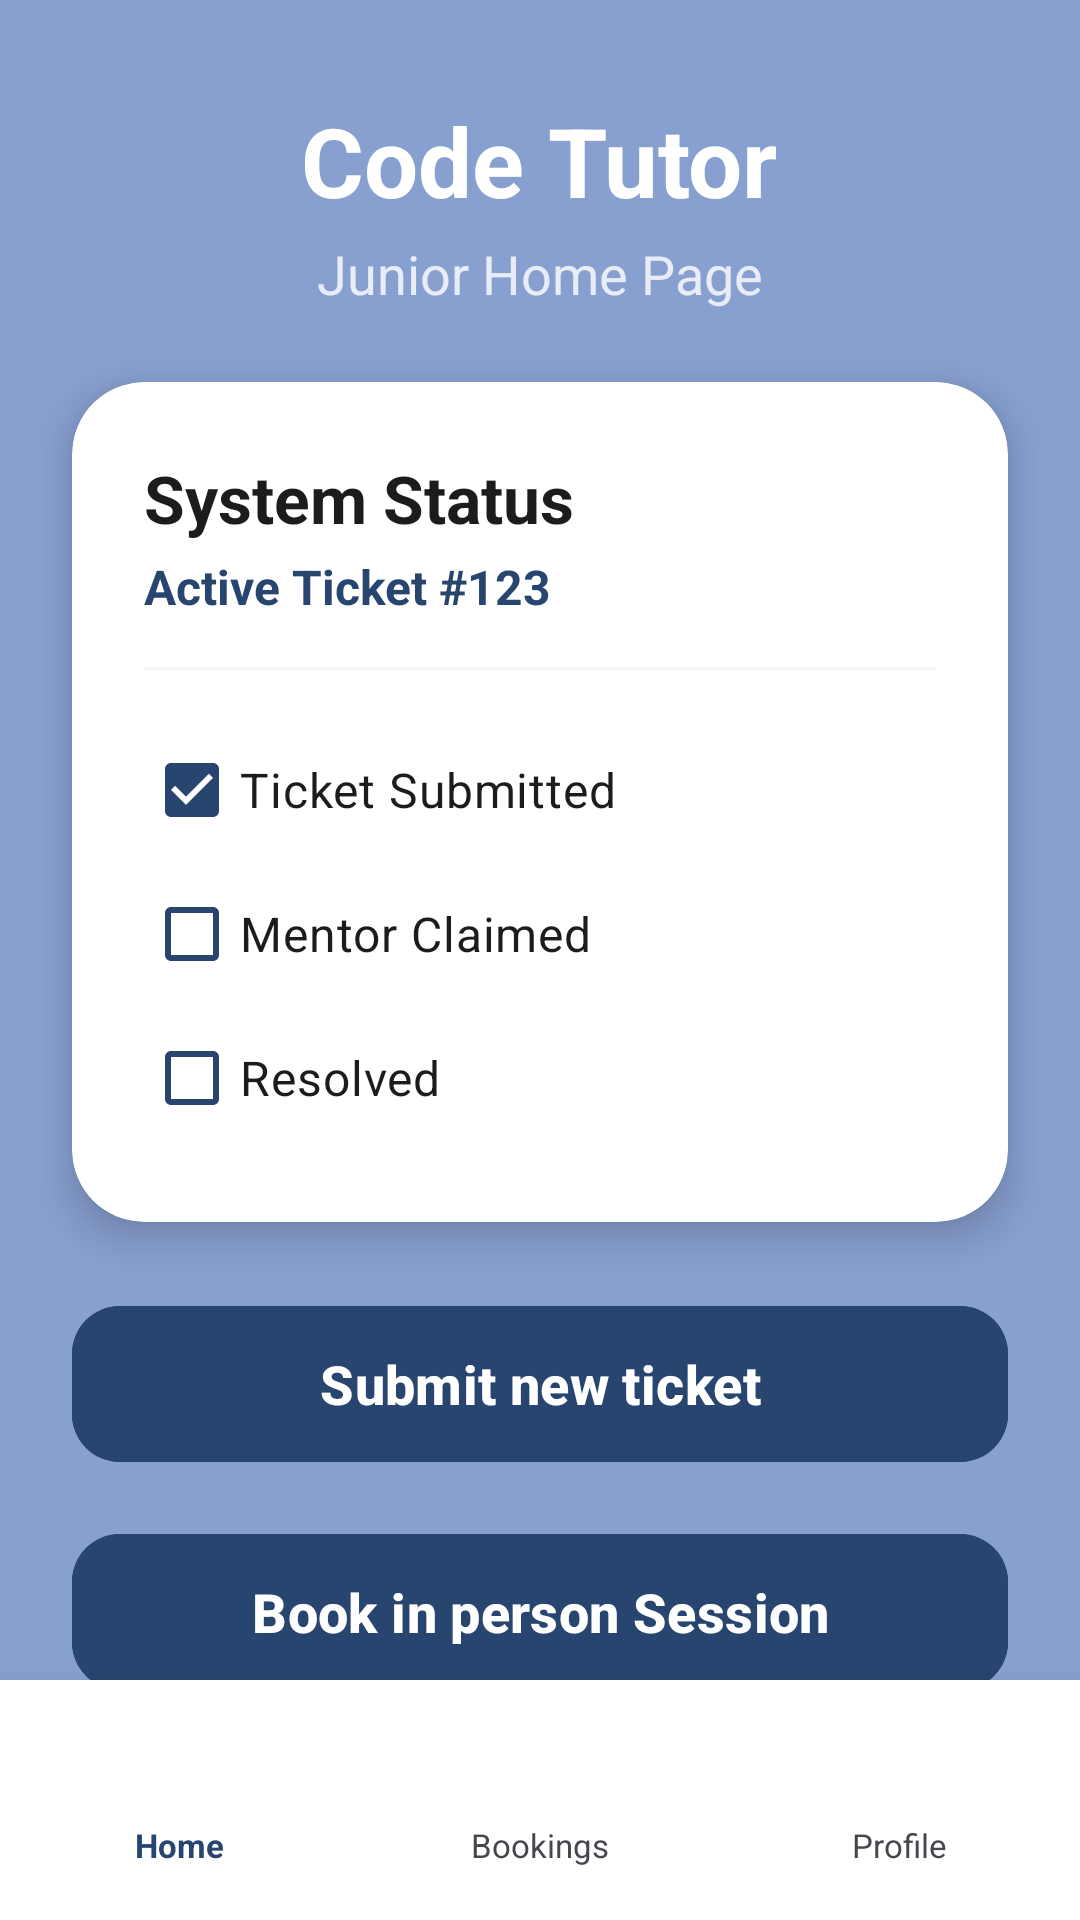

This screen was rendered from an Android layout file. Write that file and the resources it references.
<!-- AndroidManifest.xml: application theme Theme.Interfaces -->
<!-- res/layout/juniorhomepage.xml -->
<?xml version="1.0" encoding="utf-8"?>
<androidx.constraintlayout.widget.ConstraintLayout xmlns:android="http://schemas.android.com/apk/res/android"
    xmlns:app="http://schemas.android.com/apk/res-auto"
    xmlns:tools="http://schemas.android.com/tools"
    android:id="@+id/juniorMain"
    android:layout_width="match_parent"
    android:layout_height="match_parent"
    android:background="@color/secondary_blue">

    <LinearLayout
        android:id="@+id/headerLayout"
        android:layout_width="match_parent"
        android:layout_height="wrap_content"
        android:gravity="center"
        android:orientation="vertical"
        android:paddingTop="32dp"
        app:layout_constraintTop_toTopOf="parent">

        <TextView
            android:id="@+id/codeTutorTitle"
            android:layout_width="wrap_content"
            android:layout_height="wrap_content"
            android:text="@string/code_tutor"
            android:textColor="@color/white"
            android:textSize="32sp"
            android:textStyle="bold" />

        <TextView
            android:id="@+id/juniorHomePageTitle"
            android:layout_width="wrap_content"
            android:layout_height="wrap_content"
            android:layout_marginTop="4dp"
            android:text="@string/junior_home_page"
            android:textColor="@color/white"
            android:textSize="18sp"
            android:alpha="0.8" />
    </LinearLayout>

    <com.google.android.material.card.MaterialCardView
        android:id="@+id/systemStatusCard"
        android:layout_width="match_parent"
        android:layout_height="wrap_content"
        android:layout_margin="24dp"
        app:cardBackgroundColor="@color/white"
        app:cardCornerRadius="24dp"
        app:cardElevation="8dp"
        app:layout_constraintTop_toBottomOf="@id/headerLayout"
        app:strokeWidth="0dp">

        <LinearLayout
            android:layout_width="match_parent"
            android:layout_height="wrap_content"
            android:orientation="vertical"
            android:padding="24dp">

            <TextView
                android:id="@+id/systemStatusTitle"
                android:layout_width="wrap_content"
                android:layout_height="wrap_content"
                android:text="@string/system_status"
                android:textColor="@color/text_main"
                android:textSize="22sp"
                android:textStyle="bold" />

            <TextView
                android:id="@+id/activeTicketText"
                android:layout_width="wrap_content"
                android:layout_height="wrap_content"
                android:layout_marginTop="4dp"
                android:text="@string/active_ticket_123"
                android:textColor="@color/primary_blue"
                android:textSize="16sp"
                android:textStyle="bold" />

            <View
                android:layout_width="match_parent"
                android:layout_height="1dp"
                android:layout_marginVertical="16dp"
                android:background="@color/light_gray" />

            <CheckBox
                android:id="@+id/checkTicketSubmitted"
                android:layout_width="match_parent"
                android:layout_height="wrap_content"
                android:checked="true"
                android:clickable="false"
                android:text="@string/ticket_submitted"
                android:textColor="@color/text_main"
                android:textSize="16sp"
                app:buttonTint="@color/primary_blue" />

            <CheckBox
                android:id="@+id/checkMentorClaimed"
                android:layout_width="match_parent"
                android:layout_height="wrap_content"
                android:checked="false"
                android:clickable="false"
                android:text="@string/mentor_claimed"
                android:textColor="@color/text_main"
                android:textSize="16sp"
                app:buttonTint="@color/primary_blue" />

            <CheckBox
                android:id="@+id/checkResolved"
                android:layout_width="match_parent"
                android:layout_height="wrap_content"
                android:checked="false"
                android:clickable="false"
                android:text="@string/resolved"
                android:textColor="@color/text_main"
                android:textSize="16sp"
                app:buttonTint="@color/primary_blue" />

        </LinearLayout>
    </com.google.android.material.card.MaterialCardView>

    <com.google.android.material.button.MaterialButton
        android:id="@+id/btnSubmitTicket"
        android:layout_width="match_parent"
        android:layout_height="60dp"
        android:layout_marginHorizontal="24dp"
        android:layout_marginTop="24dp"
        android:backgroundTint="@color/primary_blue"
        android:text="@string/submit_new_ticket"
        android:textAllCaps="false"
        android:textColor="@color/white"
        android:textSize="18sp"
        android:textStyle="bold"
        app:cornerRadius="16dp"
        app:icon="@drawable/outline_add_comment_24"
        app:iconGravity="textStart"
        app:layout_constraintTop_toBottomOf="@id/systemStatusCard" />

    <com.google.android.material.button.MaterialButton
        android:id="@+id/btnBookSession"
        android:layout_width="match_parent"
        android:layout_height="60dp"
        android:layout_marginHorizontal="24dp"
        android:layout_marginTop="16dp"
        android:backgroundTint="@color/primary_blue"
        android:text="@string/book_in_person_session"
        android:textAllCaps="false"
        android:textColor="@color/white"
        android:textSize="18sp"
        android:textStyle="bold"
        app:cornerRadius="16dp"
        app:icon="@drawable/outline_alarm_24"
        app:iconGravity="textStart"
        app:layout_constraintTop_toBottomOf="@id/btnSubmitTicket" />

    <com.google.android.material.card.MaterialCardView
        android:id="@+id/bottomNav"
        android:layout_width="match_parent"
        android:layout_height="80dp"
        app:cardBackgroundColor="@color/white"
        app:cardCornerRadius="0dp"
        app:cardElevation="16dp"
        app:layout_constraintBottom_toBottomOf="parent"
        app:strokeWidth="0dp">

        <LinearLayout
            android:layout_width="match_parent"
            android:layout_height="match_parent"
            android:gravity="center"
            android:orientation="horizontal"
            android:baselineAligned="false">

            <LinearLayout
                android:id="@+id/navJuniorHome"
                android:layout_width="0dp"
                android:layout_height="match_parent"
                android:layout_weight="1"
                android:background="?attr/selectableItemBackground"
                android:clickable="true"
                android:focusable="true"
                android:gravity="center"
                android:orientation="vertical">

                <ImageView
                    android:layout_width="26dp"
                    android:layout_height="26dp"
                    android:contentDescription="@string/home"
                    android:src="@drawable/outline_add_home_24"
                    app:tint="@color/primary_blue" />

                <TextView
                    android:layout_width="wrap_content"
                    android:layout_height="wrap_content"
                    android:layout_marginTop="4dp"
                    android:text="@string/home"
                    android:textColor="@color/primary_blue"
                    android:textSize="11sp"
                    android:textStyle="bold" />
            </LinearLayout>

            <LinearLayout
                android:id="@+id/navJuniorBookings"
                android:layout_width="0dp"
                android:layout_height="match_parent"
                android:layout_weight="1"
                android:background="?attr/selectableItemBackground"
                android:clickable="true"
                android:focusable="true"
                android:gravity="center"
                android:orientation="vertical">

                <ImageView
                    android:layout_width="26dp"
                    android:layout_height="26dp"
                    android:contentDescription="@string/bookings"
                    android:src="@drawable/outline_alarm_24"
                    app:tint="@color/text_secondary" />

                <TextView
                    android:layout_width="wrap_content"
                    android:layout_height="wrap_content"
                    android:layout_marginTop="4dp"
                    android:text="@string/bookings"
                    android:textColor="@color/text_secondary"
                    android:textSize="11sp" />
            </LinearLayout>

            <LinearLayout
                android:id="@+id/navJuniorProfile"
                android:layout_width="0dp"
                android:layout_height="match_parent"
                android:layout_weight="1"
                android:background="?attr/selectableItemBackground"
                android:clickable="true"
                android:focusable="true"
                android:gravity="center"
                android:orientation="vertical">

                <ImageView
                    android:layout_width="26dp"
                    android:layout_height="26dp"
                    android:contentDescription="@string/profile"
                    android:src="@drawable/outline_account_circle_24"
                    app:tint="@color/text_secondary" />

                <TextView
                    android:layout_width="wrap_content"
                    android:layout_height="wrap_content"
                    android:layout_marginTop="4dp"
                    android:text="@string/profile"
                    android:textColor="@color/text_secondary"
                    android:textSize="11sp" />
            </LinearLayout>

        </LinearLayout>
    </com.google.android.material.card.MaterialCardView>

</androidx.constraintlayout.widget.ConstraintLayout>
<!-- resources referenced by this layout -->
<resources>
  <color name="light_gray">#F5F7FA</color>
  <color name="primary_blue">#27456F</color>
  <color name="secondary_blue">#88A0D0</color>
  <color name="text_main">#1A1C1E</color>
  <color name="text_secondary">#44474E</color>
  <color name="white">#FFFFFFFF</color>
  <string name="active_ticket_123">Active Ticket #123</string>
  <string name="book_in_person_session">Book in person Session</string>
  <string name="bookings">Bookings</string>
  <string name="code_tutor">Code Tutor</string>
  <string name="home">Home</string>
  <string name="junior_home_page">Junior Home Page</string>
  <string name="mentor_claimed">Mentor Claimed</string>
  <string name="profile">Profile</string>
  <string name="resolved">Resolved</string>
  <string name="submit_new_ticket">Submit new ticket</string>
  <string name="system_status">System Status</string>
  <string name="ticket_submitted">Ticket Submitted</string>
  <style name="Theme.Interfaces" parent="Base.Theme.Interfaces" />
  <style name="Base.Theme.Interfaces" parent="Theme.Material3.DayNight.NoActionBar">
          
          
      </style>
</resources>
